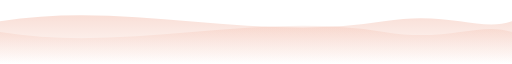
t = 0.00 s
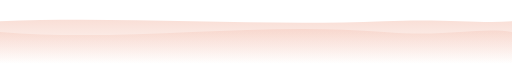
t = 1.50 s
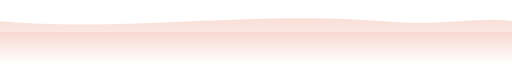
t = 3.00 s
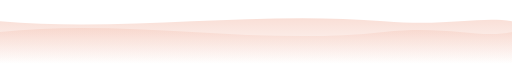
t = 5.00 s
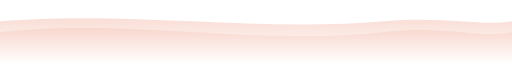
t = 7.00 s
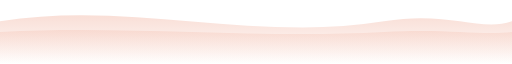
t = 8.00 s

The animated SVG that drew these frames (rendered in a browser with its animation timeline set to each time). Animation: 2 SMIL elements (animate=2); frames cover the first 8.00 s, repeats indefinitely.

<svg width="100%" height="120" viewBox="0 0 1440 120" xmlns="http://www.w3.org/2000/svg" preserveAspectRatio="none">
  <defs>
    <linearGradient id="wave-grad1" x1="0%" y1="0%" x2="0%" y2="100%">
      <stop offset="0%" stop-color="rgba(226, 92, 51, 0.2)" />
      <stop offset="100%" stop-color="rgba(226, 92, 51, 0.0)" />
    </linearGradient>
    <linearGradient id="wave-grad2" x1="0%" y1="0%" x2="0%" y2="100%">
      <stop offset="0%" stop-color="rgba(226, 92, 51, 0.1)" />
      <stop offset="100%" stop-color="rgba(226, 92, 51, 0.0)" />
    </linearGradient>
  </defs>

  <g transform="translate(0,0)">
    <!-- Back Wave -->
    <path fill="url(#wave-grad2)" d="M0,60 C360,100 720,20 1080,60 C1260,80 1350,40 1440,60 V120 H0 V60 Z">
      <animate attributeName="d" dur="12s" repeatCount="indefinite"
         values="
           M0,60 C360,100 720,20 1080,60 C1260,80 1350,40 1440,60 V120 H0 V60 Z;
           M0,60 C360,20 720,100 1080,60 C1260,40 1350,80 1440,60 V120 H0 V60 Z;
           M0,60 C360,100 720,20 1080,60 C1260,80 1350,40 1440,60 V120 H0 V60 Z" />
    </path>

    <!-- Front Wave -->
    <path fill="url(#wave-grad1)" d="M0,40 C360,0 720,80 1080,40 C1260,20 1350,60 1440,40 V120 H0 V40 Z">
      <animate attributeName="d" dur="8s" repeatCount="indefinite"
         values="
           M0,40 C360,0 720,80 1080,40 C1260,20 1350,60 1440,40 V120 H0 V40 Z;
           M0,40 C360,80 720,0 1080,40 C1260,60 1350,20 1440,40 V120 H0 V40 Z;
           M0,40 C360,0 720,80 1080,40 C1260,20 1350,60 1440,40 V120 H0 V40 Z" />
    </path>
  </g>
</svg>
